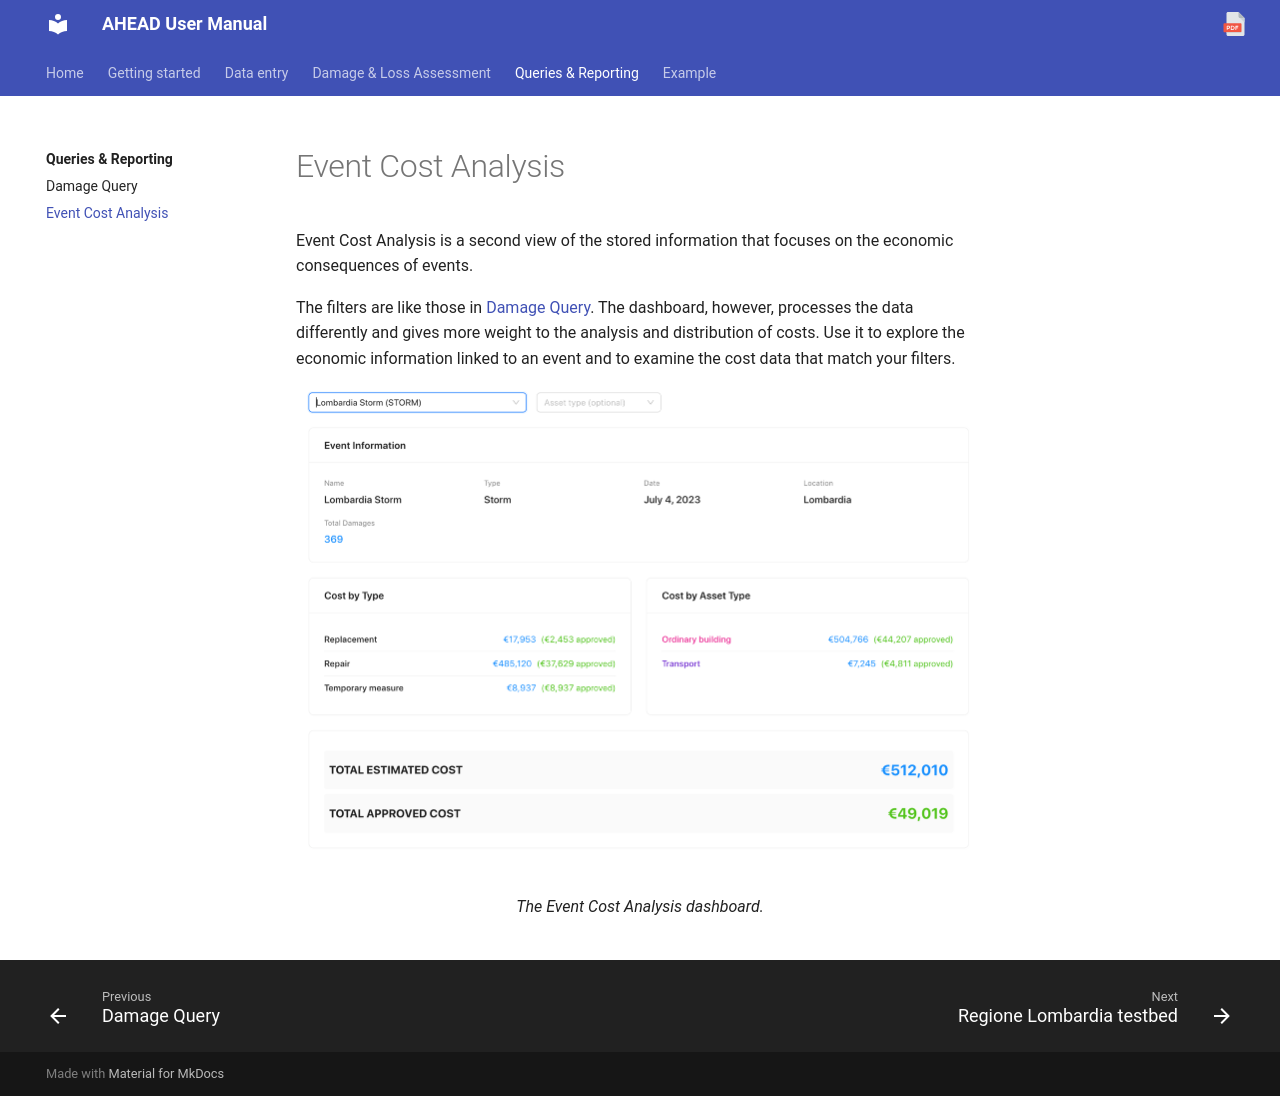

repository: Tars4815/ahead-user-guide · page: analysis/event-cost-analysis/index.html · generator: mkdocs

# Event Cost Analysis

Event Cost Analysis is a second view of the stored information that focuses on the economic consequences of events.

The filters are like those in [Damage Query](damage-query.md). The dashboard, however, processes the data differently and gives more weight to the analysis and distribution of costs. Use it to explore the economic information linked to an event and to examine the cost data that match your filters.

<figure markdown="span">
  ![Event Cost Analysis dashboard for the Lombardia Storm event, showing event information, cost by type, cost by asset type, and total estimated and approved costs](../assets/images/event-cost-analysis.png)
  <figcaption>The Event Cost Analysis dashboard.</figcaption>
</figure>
